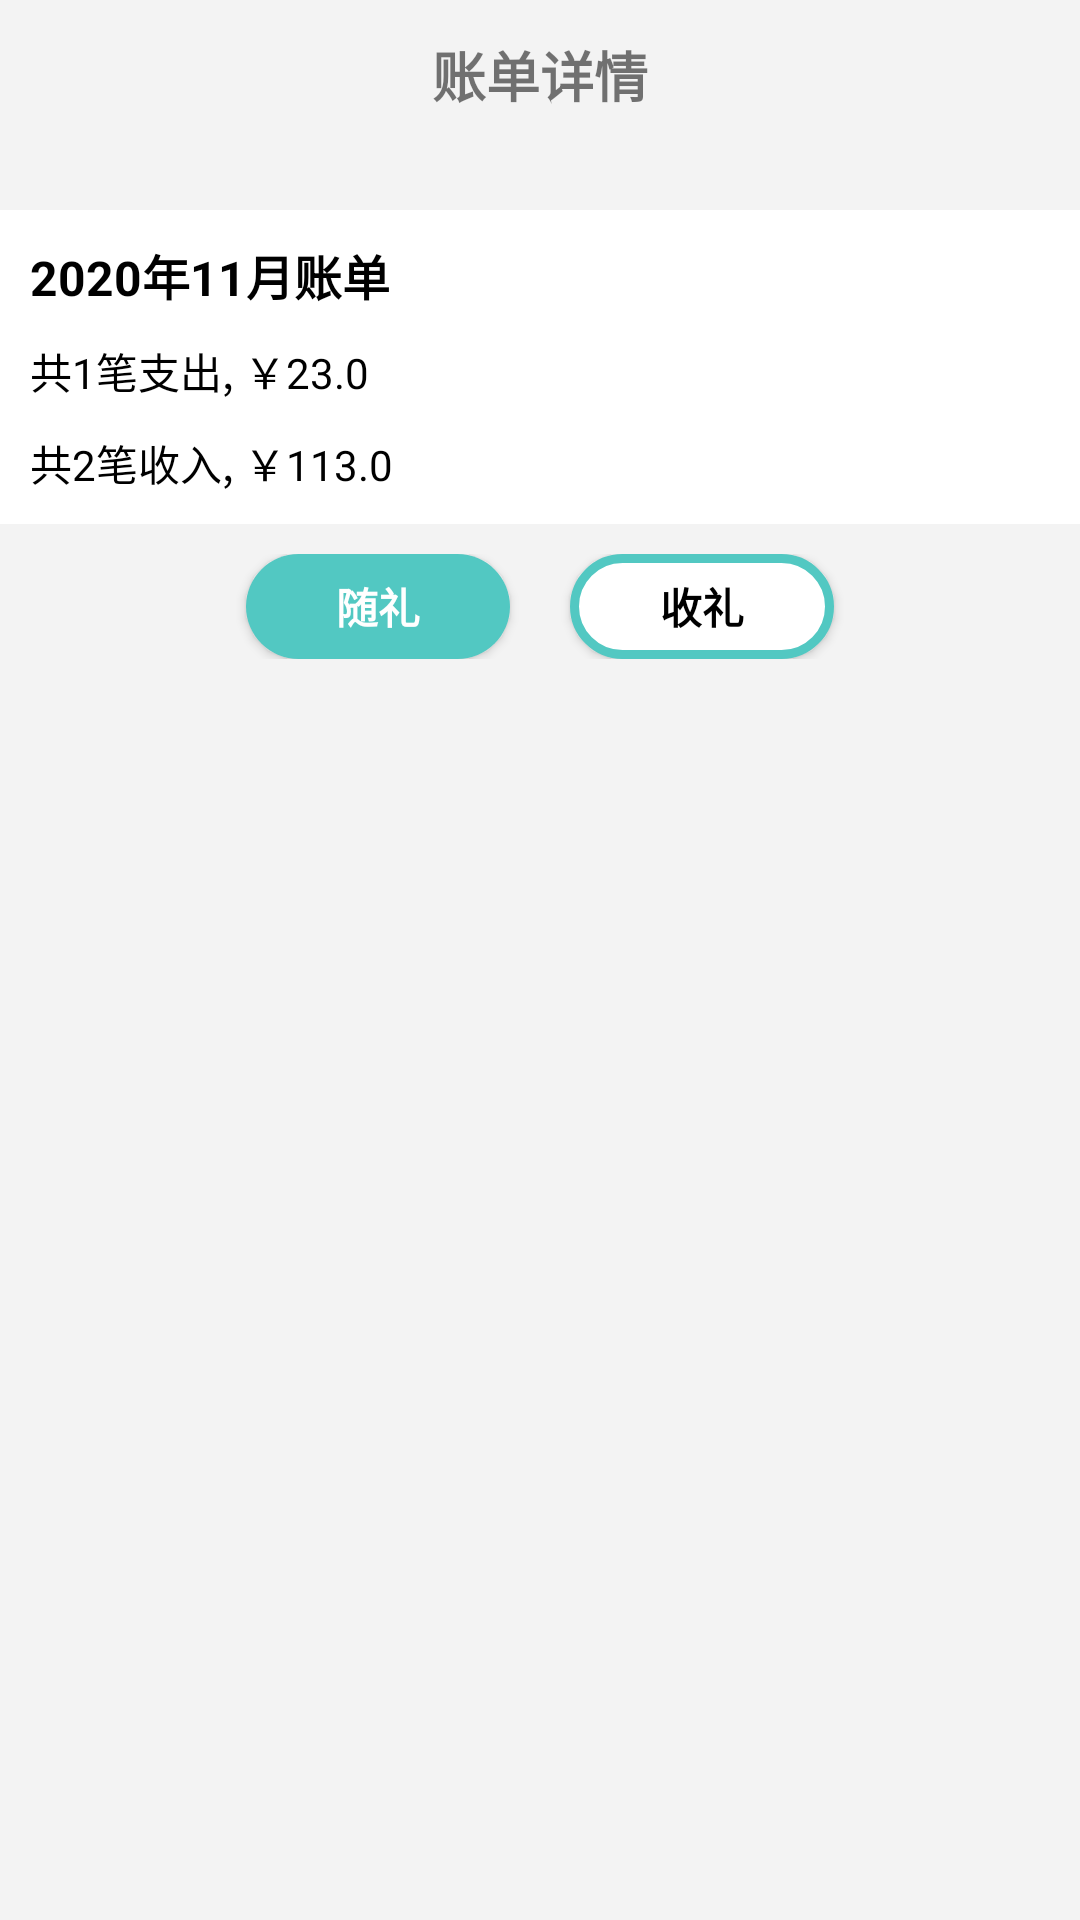

Here is an Android app screen rendered from its layout file. Give the layout XML and the strings, colors and styles it references.
<!-- AndroidManifest.xml: application theme Theme.Design.Light.NoActionBar -->
<!-- res/layout/activity_stats.xml -->
<?xml version="1.0" encoding="utf-8"?>
<LinearLayout xmlns:android="http://schemas.android.com/apk/res/android"
    android:layout_width="match_parent"
    android:layout_height="match_parent"
    android:background="@color/grey_f3f3f3"
    android:orientation="vertical">
    <RelativeLayout
        android:layout_width="match_parent"
        android:layout_height="50dp">
        <ImageView
            android:id="@+id/chart_iv_back"
            android:layout_width="wrap_content"
            android:layout_height="match_parent"
            android:src="@mipmap/it_back"
            android:layout_marginLeft="10dp"
            android:onClick="onClick"/>
        <TextView
            android:layout_width="wrap_content"
            android:layout_height="wrap_content"
            android:layout_centerInParent="true"
            android:text="账单详情"
            android:textSize="18sp"
            android:textStyle="bold"/>
        <ImageView
            android:id="@+id/chart_iv_rili"
            android:layout_width="wrap_content"
            android:layout_height="match_parent"
            android:src="@mipmap/it_rili"
            android:layout_alignParentRight="true"
            android:layout_marginRight="10dp"
            android:onClick="onClick"/>
    </RelativeLayout>
    <LinearLayout
        android:layout_width="match_parent"
        android:layout_height="wrap_content"
        android:orientation="vertical"
        android:background="@color/white"
        android:padding="10dp"
        android:layout_marginTop="20dp">
        <TextView
            android:id="@+id/chart_tv_date"
            android:layout_width="wrap_content"
            android:layout_height="wrap_content"
            android:text="2020年11月账单"
            android:textColor="@color/black"
            android:textStyle="bold"
            android:textSize="16sp"/>
        <TextView
            android:id="@+id/chart_tv_out"
            android:layout_width="wrap_content"
            android:layout_height="wrap_content"
            android:text="共1笔支出, ￥23.0"
            android:textColor="@color/black"
            android:textSize="14sp"
            android:layout_marginTop="10dp"/>
        <TextView
            android:id="@+id/chart_tv_in"
            android:layout_width="wrap_content"
            android:layout_height="wrap_content"
            android:text="共2笔收入, ￥113.0"
            android:textColor="@color/black"
            android:textSize="14sp"
            android:layout_marginTop="10dp"/>
    </LinearLayout>
    <LinearLayout
        android:layout_width="match_parent"
        android:layout_height="wrap_content"
        android:orientation="horizontal"
        android:layout_margin="10dp"
        android:gravity="center">
        <Button
            android:id="@+id/chart_btn_out"
            android:layout_width="wrap_content"
            android:layout_height="35dp"
            android:text="随礼"
            android:background="@drawable/recordbtn_bg"
            android:textColor="@color/white"
            android:textStyle="bold"
            android:onClick="onClick"
            android:layout_marginRight="10dp"/>
        <Button
            android:id="@+id/chart_btn_in"
            android:layout_width="wrap_content"
            android:layout_height="35dp"
            android:text="收礼"
            android:background="@drawable/dialog_btn_bg"
            android:textColor="@color/black"
            android:textStyle="bold"
            android:onClick="onClick"
            android:layout_marginLeft="10dp"/>
    </LinearLayout>
    <androidx.viewpager.widget.ViewPager
        android:id="@+id/chart_vp"
        android:layout_width="match_parent"
        android:layout_height="match_parent"/>
</LinearLayout>
<!-- resources referenced by this layout -->
<resources>
  <color name="black">#FF000000</color>
  <color name="grey_f3f3f3">#f3f3f3</color>
  <color name="white">#FFFFFFFF</color>
  <!-- drawable dialog_btn_bg (drawable) -->
  <?xml version="1.0" encoding="utf-8"?>
  <shape xmlns:android="http://schemas.android.com/apk/res/android"
      android:shape="rectangle">
      
      <corners android:radius="20dp"/>
  
      <solid android:color="@color/white"/>
      <stroke android:color="@color/maincolor" android:width="3dp"/>
  </shape>
  <!-- drawable recordbtn_bg (drawable) -->
  <?xml version="1.0" encoding="utf-8"?>
  <shape xmlns:android="http://schemas.android.com/apk/res/android"
      android:shape="rectangle">
      <solid android:color="@color/maincolor"/>
      
      <corners android:radius="20dp"/>
  </shape>
  <color name="maincolor">#52C8C2</color>
</resources>
